Run: headless pygame with SDL's dummy video driver; simulated clock (each Clock.tick advances the game by its frame time, no real sleeping); random seed 0; keys injected as events and as key.get_pressed() state; no mouse input.
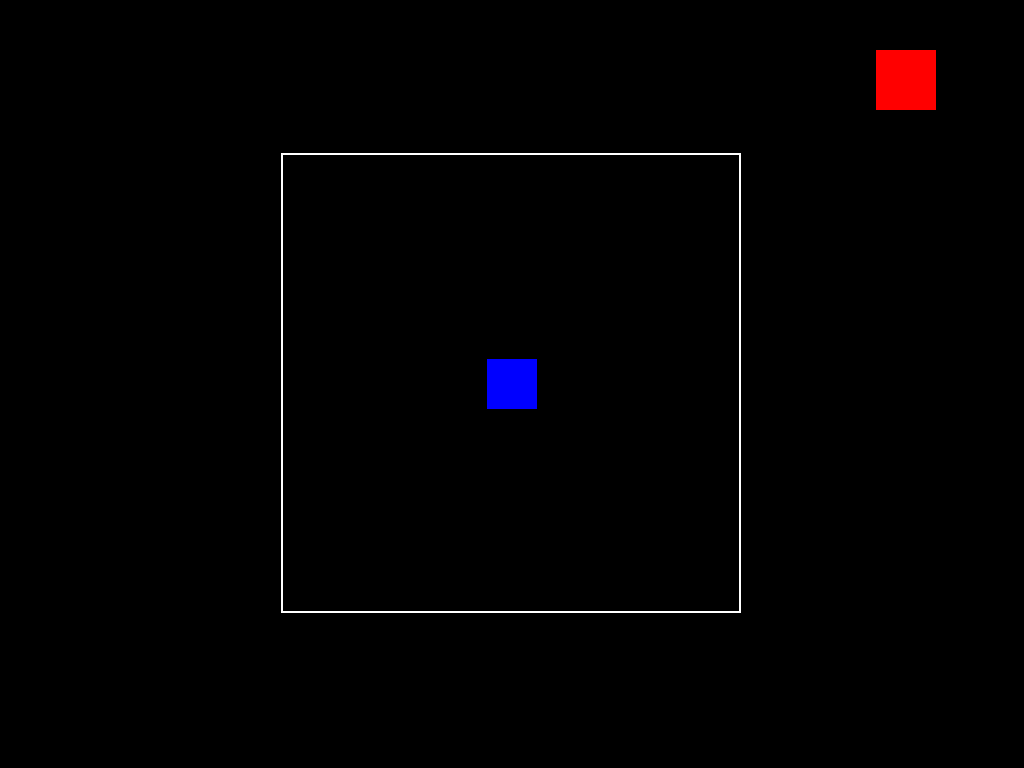
Frame 1 of 4 · flips 1–60 · no input
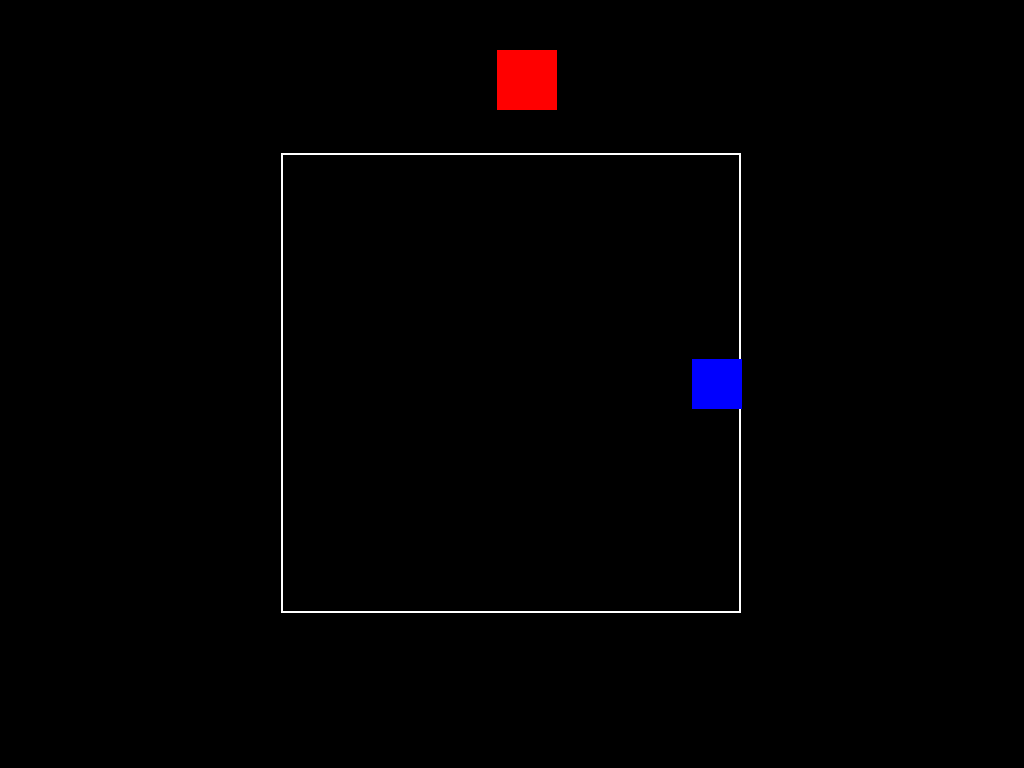
Frame 2 of 4 · flips 61–180 · tapped SPACE, RETURN · held RIGHT (→), D
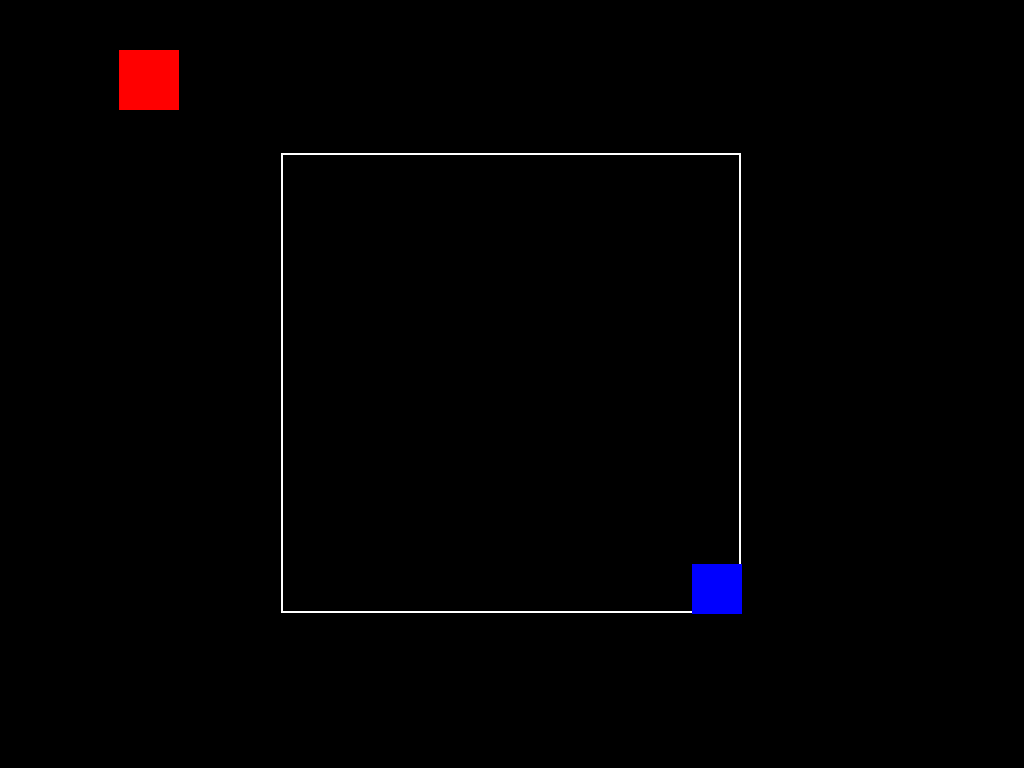
Frame 3 of 4 · flips 181–300 · held DOWN (↓), S
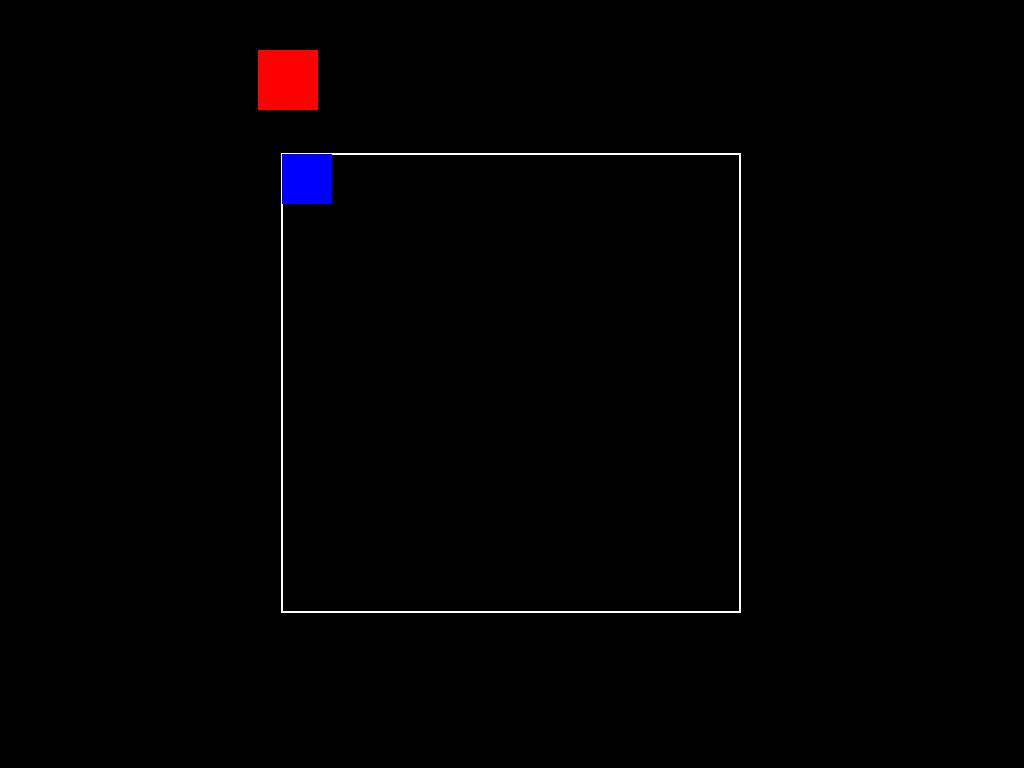
Frame 4 of 4 · flips 301–420 · held LEFT (←), A, UP (↑), W

The pygame program that drew these frames:

import pygame as pg
import random

pg.init()

# ディスプレイの設定
SCREEN_WIDTH = pg.display.Info().current_w
SCREEN_HEIGHT = pg.display.Info().current_h
screen = pg.display.set_mode((SCREEN_WIDTH, SCREEN_HEIGHT), pg.FULLSCREEN)
pg.display.set_caption("しゅぅてぃんぐげぇむ")

# 色の定義
WHITE = (255, 255, 255)
RED = (255, 0, 0)
BLUE = (0, 0, 255)

# ゲームエリア
GAME_AREA_SIZE = min(SCREEN_WIDTH, SCREEN_HEIGHT) * 0.6
GAME_AREA_X = (SCREEN_WIDTH - GAME_AREA_SIZE) / 2
GAME_AREA_Y = (SCREEN_HEIGHT - GAME_AREA_SIZE) / 2

class Player:
    """
    Playerの操作するキャラのクラス
    """
    def __init__(self):
        self.width = 50
        self.height = 50
        self.x = SCREEN_WIDTH // 2 - self.width // 2
        self.y = SCREEN_HEIGHT // 2 - self.height // 2
        self.speed = 5

    def move(self, dx:int, dy:int):
        """
        自機を速度ベクトルself.x,self.yに基づき,
        new_x,new_yとして移動させる
        プレイヤーの行動範囲を制御する
        """
        new_x = self.x + dx * self.speed
        new_y = self.y + dy * self.speed
        if (GAME_AREA_X < new_x < GAME_AREA_X + GAME_AREA_SIZE - self.width and
            GAME_AREA_Y < new_y < GAME_AREA_Y + GAME_AREA_SIZE - self.height):
            self.x = new_x
            self.y = new_y

    def draw(self, screen: pg.Surface):
        """
        引数 screen：画面surface
        """
        pg.draw.rect(screen, BLUE, (self.x, self.y, self.width, self.height))


class Enemy:
    """
    敵キャラを表示するクラス
    """
    def __init__(self):
        self.width = 60
        self.height = 60
        self.x = random.randint(0, SCREEN_WIDTH - self.width)
        self.y = 50
        self.speed = random.uniform(2, 5)
        self.direction = random.choice([-1, 1])

    def move(self):
        """
        敵キャラを速度ベクトルself.x,self.directionに基づき移動させる
        """
        self.x += self.speed * self.direction
        if self.x <= 0 or self.x >= SCREEN_WIDTH - self.width:
            self.direction *= -1

    def draw(self, screen: pg.Surface):
        """
        引数 screen：画面surface
        """
        pg.draw.rect(screen, RED, (self.x, self.y, self.width, self.height))
        
        
def main():
    player = Player()
    enemy = Enemy() # enemy関数の呼び出し
    clock = pg.time.Clock()

    running = True
    while running:
        for event in pg.event.get():
            if event.type == pg.QUIT:
                running = False
            elif event.type == pg.KEYDOWN:
                if event.key == pg.K_ESCAPE:
                    running = False

        keys = pg.key.get_pressed()
        player.move(keys[pg.K_RIGHT] - keys[pg.K_LEFT], keys[pg.K_DOWN] - keys[pg.K_UP])

        enemy.move()
        
        screen.fill((0, 0, 0))
        # プレイヤーの行動範囲を視覚的に表示する    
        pg.draw.rect(screen, WHITE, (GAME_AREA_X, GAME_AREA_Y, GAME_AREA_SIZE, GAME_AREA_SIZE), 2)
        player.draw(screen)
        # 敵キャラを表示
        enemy.draw(screen)
        pg.display.flip()
        clock.tick(60)

    pg.quit()
    

if __name__ == "__main__":
    main()

#弾の追加と衝突判定
#HPとSPの追加、敵の動きの改善
#敵の弾の改善、ゲームオーバー条件の追加
